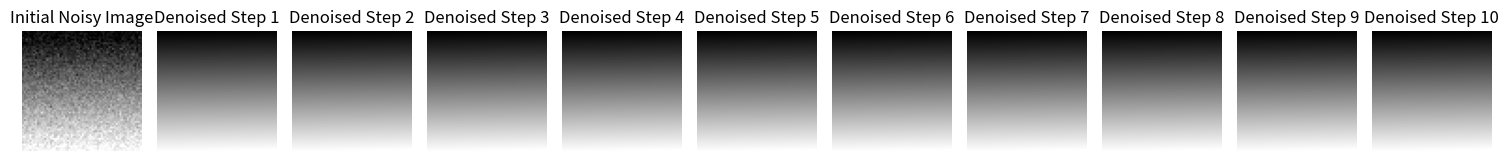

Python code for this plot:
import numpy as np
from PIL import Image
import matplotlib.pyplot as plt

def add_gaussian_noise_for_forward_sim(image_array, variance_schedule_beta, current_step):
    """
    Helper function to generate a noisy image for the starting point of reverse diffusion.
    This is a simplified version of the forward process for demonstration purposes.
    In a real DDPM, x_t can be directly sampled from x_0.
    """
    beta_t = variance_schedule_beta[current_step]
    noise = np.random.normal(0, np.sqrt(beta_t), image_array.shape)
    noisy_image_array = image_array + noise * 50 # Scale noise for visibility
    noisy_image_array = np.clip(noisy_image_array, 0, 255)
    return noisy_image_array, noise

def simulate_noise_predictor(noisy_image_array, timestep, variance_schedule_beta, original_image_array):
    """
    SIMULATED noise prediction function.
    In a real diffusion model, this would be a trained neural network
    that predicts the noise (epsilon) given the noisy_image_array and timestep.

    For this example, we're cheating by using the original_image_array to
    calculate the *actual* noise that was added to get to noisy_image_array.
    This allows us to demonstrate denoising without a trained model.

    Args:
        noisy_image_array (np.ndarray): The current noisy image.
        timestep (int): The current timestep in the reverse process.
        variance_schedule_beta (list or np.ndarray): The beta schedule.
        original_image_array (np.ndarray): The clean original image (used for simulation only).

    Returns:
        np.ndarray: The predicted noise.
    """
    # This is a highly simplified and "cheating" way to get the noise.
    # In reality, the neural network would learn to estimate this.
    # We're calculating the noise that would transform original_image_array
    # to noisy_image_array at this specific timestep, scaled by 50 as in forward.
    # A more accurate simulation for this step would involve understanding the
    # exact forward formula: x_t = sqrt(alpha_bar_t) * x_0 + sqrt(1 - alpha_bar_t) * epsilon
    # and then solving for epsilon.
    # For a simple visual demo, we'll just use the difference.

    # Reconstruct the noise based on the original image and the current noisy image
    # and the scaling factor used in the forward process.
    # This is a simplification and not how a real noise predictor works.
    # A real predictor learns to map (noisy_image, t) -> noise_to_remove.
    simulated_noise = (noisy_image_array - original_image_array) / 50
    return simulated_noise


def reverse_diffusion(initial_noisy_image, num_diffusion_steps, variance_schedule_beta, original_image_for_sim=None):
    """
    Simulates the reverse diffusion (denoising) process to construct an image from noise.

    Args:
        initial_noisy_image (np.ndarray): The starting pure noise image (or highly noisy image).
        num_diffusion_steps (int): The total number of steps in the reverse process.
        variance_schedule_beta (list or np.ndarray): The beta values used in the forward process.
        original_image_for_sim (np.ndarray, optional): The original clean image.
                                                        REQUIRED for this *simulated* example
                                                        to allow the 'noise predictor' to work.

    Returns:
        list: A list of image arrays at different denoising steps.
    """
    if original_image_for_sim is None:
        raise ValueError("original_image_for_sim is required for this simulated reverse diffusion.")

    denoised_images = [initial_noisy_image.copy()]
    current_image = initial_noisy_image.copy()

    print("\nSimulating reverse diffusion (denoising):")
    # Iterate backwards through the timesteps
    for i in range(num_diffusion_steps - 1, -1, -1):
        print(f"Denoising step {i+1}/{num_diffusion_steps}")
        timestep = i # Current timestep for the noise predictor

        # 1. Predict the noise that was added at this step
        # In a real model, this is where the trained neural network comes in.
        predicted_noise = simulate_noise_predictor(current_image, timestep, variance_schedule_beta, original_image_for_sim)

        # 2. Remove the predicted noise to get a slightly cleaner image
        # This is a simplified denoising step. In actual DDPMs, the denoising
        # equation is derived from the forward process and involves alpha_t,
        # alpha_bar_t, and the predicted noise.
        denoised_step_image = current_image - predicted_noise * 50 # Reverse the scaling

        # Clip values to ensure they stay within valid image range
        denoised_step_image = np.clip(denoised_step_image, 0, 255)

        current_image = denoised_step_image
        denoised_images.append(current_image.copy())

    return denoised_images


def main():
    image_size = 64
    original_image_array = np.linspace(0, 255, image_size * image_size).reshape(image_size, image_size)
    original_image_array = original_image_array.astype(np.float32)

    num_diffusion_steps = 10
    variance_schedule_beta = np.linspace(0.0001, 0.02, num_diffusion_steps)

    # --- PART 1: Simulate Forward Diffusion to get a very noisy image ---
    # In a real scenario, you'd start with pure random noise, but for this
    # conceptual demo, we'll generate a noisy version of our original image
    # to make the "denoising" visually clear.
    initial_noisy_image_for_reverse = original_image_array.copy()
    for i in range(num_diffusion_steps):
        initial_noisy_image_for_reverse, _ = add_gaussian_noise_for_forward_sim(
            initial_noisy_image_for_reverse, variance_schedule_beta, i
        )
    print("Generated a highly noisy image to start reverse diffusion from.")

    # --- PART 2: Simulate Reverse Diffusion ---
    denoised_images = reverse_diffusion(
        initial_noisy_image_for_reverse,
        num_diffusion_steps,
        variance_schedule_beta,
        original_image_for_sim=original_image_array # Used by the *simulated* noise predictor
    )

    # --- Plotting Results ---
    fig, axes = plt.subplots(1, num_diffusion_steps + 1, figsize=(15, 3))

    # Display the initial noisy image
    axes[0].imshow(denoised_images[0], cmap='gray', vmin=0, vmax=255)
    axes[0].set_title("Initial Noisy Image")
    axes[0].axis('off')

    # Display the denoising steps
    for i in range(1, num_diffusion_steps + 1):
        axes[i].imshow(denoised_images[i], cmap='gray', vmin=0, vmax=255)
        axes[i].set_title(f"Denoised Step {i}")
        axes[i].axis('off')

    plt.tight_layout()
    plt.show()

    print("\nReverse diffusion simulation complete.")
    print("The images above show the highly noisy image gradually becoming clearer.")
    print("The final image should resemble the original gradient.")

if __name__ == "__main__":
    main()
